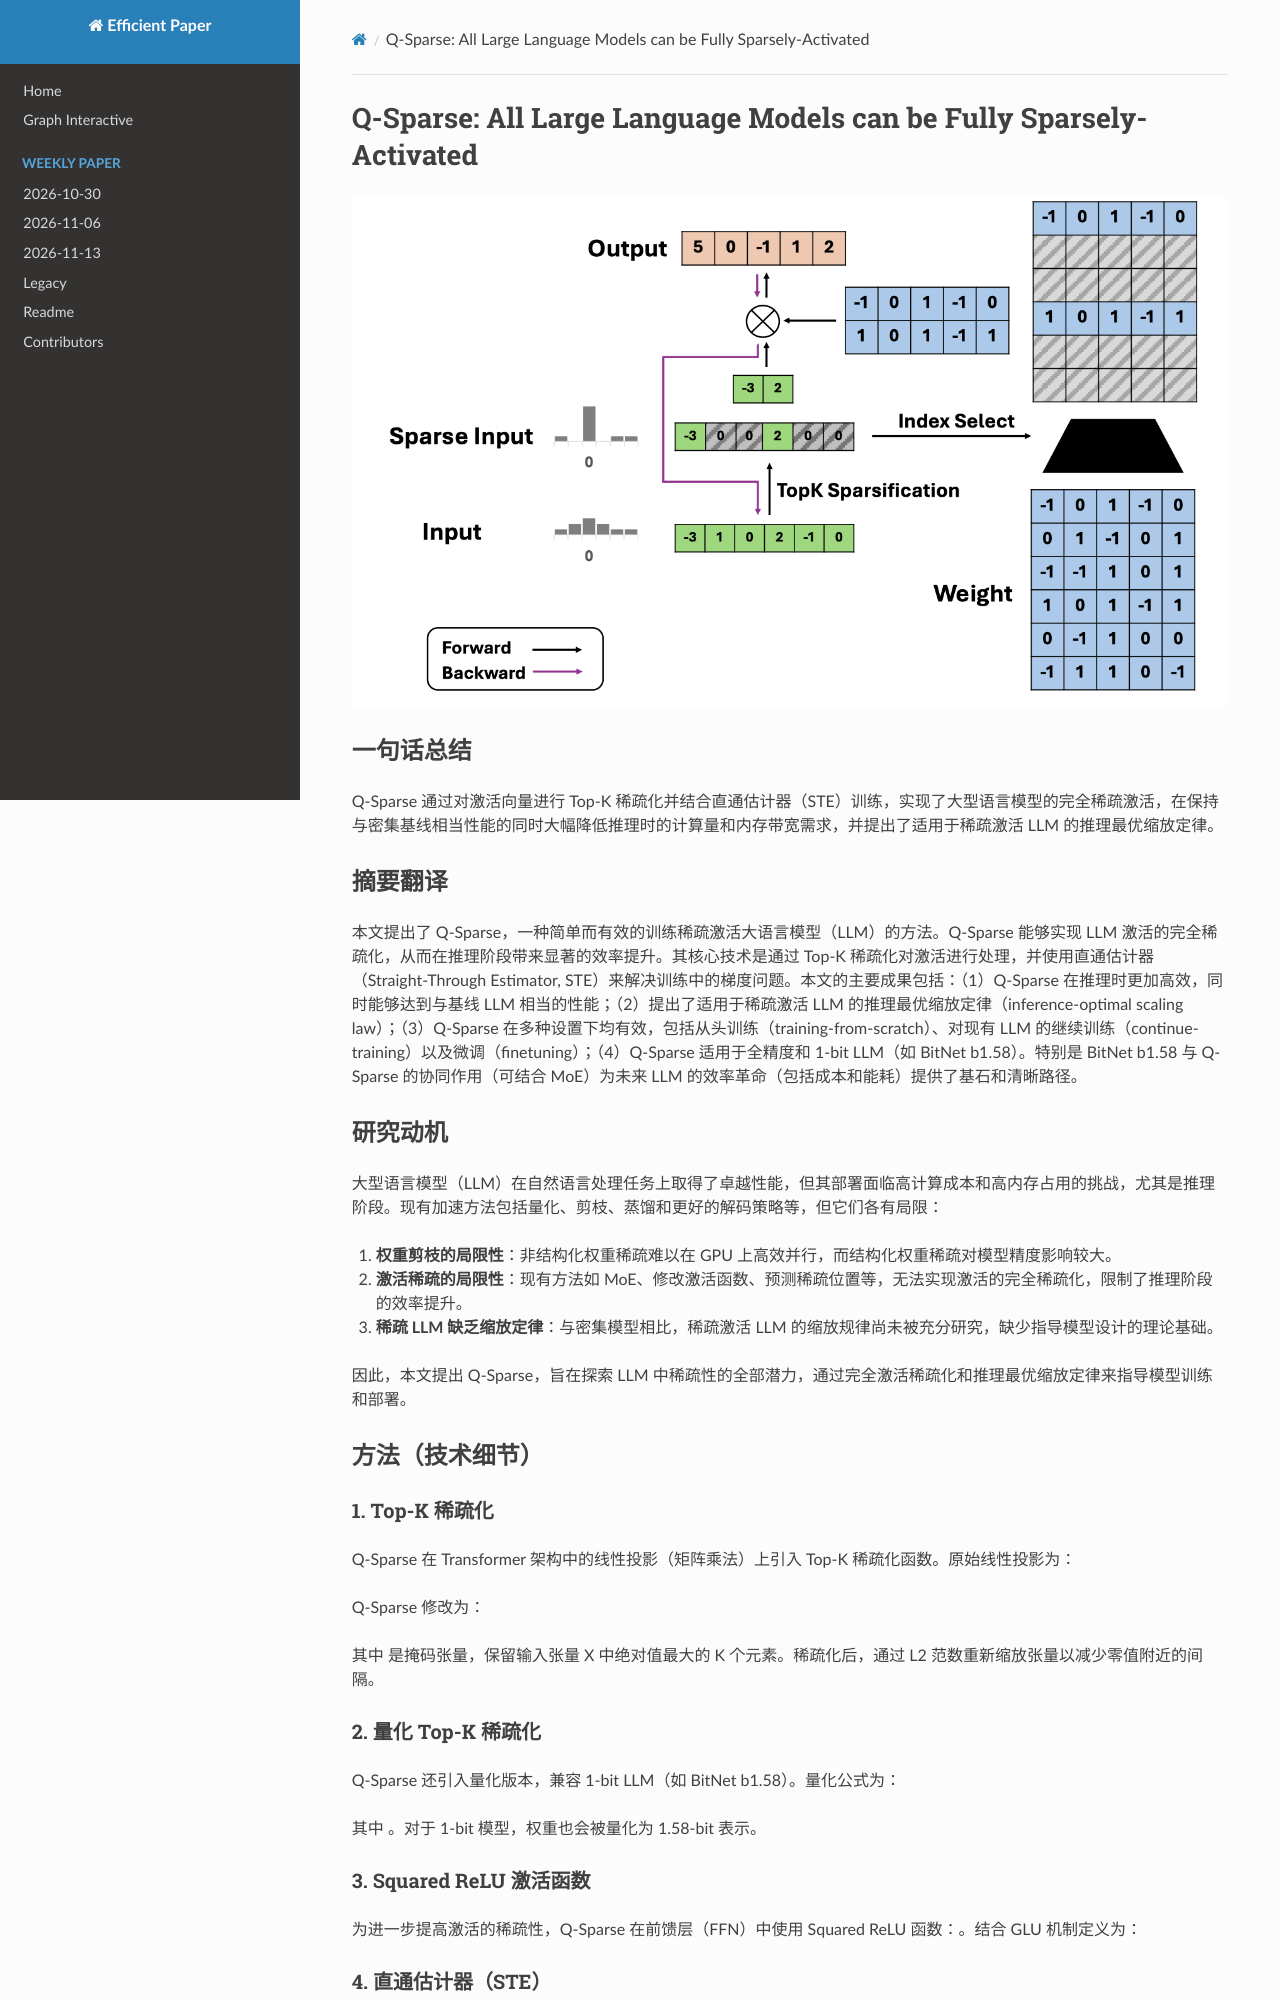

repository: hustzxd/EfficientPaper · page: notes/2024/Q-Sparse/note/index.html · generator: mkdocs

# Q-Sparse: All Large Language Models can be Fully Sparsely-Activated

![](q-sparse.png)

## Abstract

We introduce, Q-Sparse, a simple yet effective approach to training
sparsely-activated large language models (LLMs). Q-Sparse enables full sparsity
of activations in LLMs which can bring significant efficiency gains in
inference. This is achieved by applying top-K sparsification to the activations
and the straight-through-estimator to the training. The key results from this
work are, (1) Q-Sparse can achieve results comparable to those of baseline LLMs
while being much more efficient
